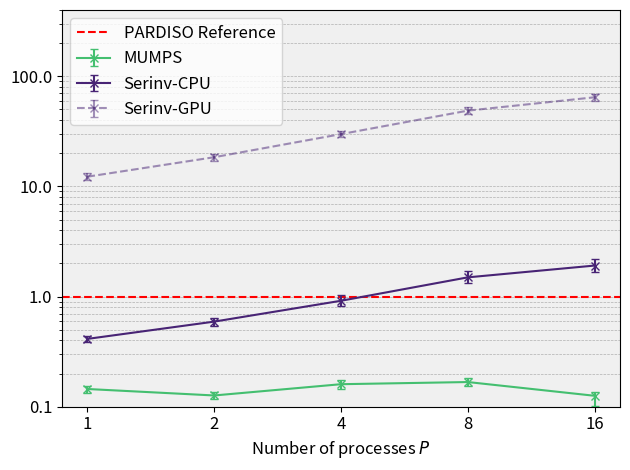

Python code for this plot:
# PRINT COMPARISON FOR B=2865, N=365, A=4

import os

import matplotlib.pyplot as plt
import numpy as np
from matplotlib.ticker import ScalarFormatter

if __name__ == "__main__":
    # Other parameters
    n_processes = [1, 2, 4, 8, 16]
    fontsize = 12
    viridis = plt.get_cmap("viridis")

    # PARDISO timings
    pardiso_analysis_mean = 22.52604
    pardiso_analysis_ci = [22.45823, 22.59385]
    pardiso_factorization_mean = 9.60548
    pardiso_factorization_ci = [9.55302, 9.65794]
    pardiso_sellinv_mean = 56.78813
    pardiso_sellinv_ci = [52.39210, 61.18416]

    pardiso_a2x_mean = pardiso_factorization_mean + pardiso_sellinv_mean
    pardiso_a2x_ci = [
        pardiso_factorization_ci[0] + pardiso_sellinv_ci[0],
        pardiso_factorization_ci[1] + pardiso_sellinv_ci[1],
    ]

    # MUMPS timings
    mumps_analysis_mean = [22.046361, 18.010559, 10.615757, 7.671602, 6.547928]
    mumps_analysis_ci = [
        [21.990677, 22.052972],
        [17.994936, 18.070368],
        [10.614785, 10.646164],
        [7.628348, 7.688099],
        [6.527840, 6.556575],
    ]
    mumps_factorization_mean = [10.751552, 6.523462, 5.645798, 3.723786, 6.011641]
    mumps_factorization_ci = [
        [10.745876, 10.800785],
        [6.498158, 6.577091],
        [5.547886, 5.859279],
        [3.540159, 4.985342],
        [5.716692, 6.873430],
    ]
    mumps_sellinv_mean = [447.594656, 518.237693, 408.971798, 392.581707, 522.219616]
    mumps_sellinv_ci = [
        [446.614264, 456.951376],
        [512.761483, 518.237693],
        [402.784914, 421.498577],
        [387.516502, 396.739086],
        [514.573567, 598.026184],
    ]

    mumps_a2x_mean = [
        mumps_factorization_mean[i] + mumps_sellinv_mean[i]
        for i in range(len(mumps_factorization_mean))
    ]
    mumps_a2x_ci = [
        [
            mumps_factorization_ci[i][0] + mumps_sellinv_ci[i][0],
            mumps_factorization_ci[i][1] + mumps_sellinv_ci[i][1],
        ]
        for i in range(len(mumps_factorization_mean))
    ]

    # SERINV CPU timings
    serinv_cpu_factorization_mean = [73.99500, 51.15493, 32.98155, 19.84690, 16.29430]
    serinv_cpu_factorization_ci = [
        [73.85720, 74.13281],
        [49.90798, 52.40188],
        [31.42778, 34.53532],
        [18.60800, 21.08580],
        [15.12700, 17.46160],
    ]
    serinv_cpu_sellinv_mean = [86.84368, 60.91100, 39.48085, 24.56537, 18.41315]
    serinv_cpu_sellinv_ci = [
        [86.73152, 86.95583],
        [60.25982, 61.56218],
        [37.52429, 41.43740],
        [23.22687, 25.90387],
        [17.36571, 19.46058],
    ]

    serinv_cpu_a2x_mean = [
        serinv_cpu_factorization_mean[i] + serinv_cpu_sellinv_mean[i]
        for i in range(len(serinv_cpu_factorization_mean))
    ]
    serinv_cpu_a2x_ci = [
        [
            serinv_cpu_factorization_ci[i][0] + serinv_cpu_sellinv_ci[i][0],
            serinv_cpu_factorization_ci[i][1] + serinv_cpu_sellinv_ci[i][1],
        ]
        for i in range(len(serinv_cpu_factorization_mean))
    ]

    # SERINV GPU timings
    serinv_gpu_factorization_mean = [
        2.34213,
        1.55993,
        0.93301,
        0.49508,
        0.23080,
    ]
    serinv_gpu_factorization_ci = [
        [2.34195, 2.34231],
        [1.55977, 1.56010],
        [0.93294, 0.93309],
        [0.49471, 0.49545],
        [0.23068, 0.23093],
    ]

    serinv_gpu_sellinv_mean = [
        3.07213,
        2.00457,
        1.19332,
        0.63325,
        0.30589,
    ]
    serinv_gpu_sellinv_ci = [
        [3.05504, 3.08921],
        [2.00362, 2.00551],
        [1.19257, 1.19407],
        [0.63276, 0.63375],
        [0.30571, 0.30607],
    ]

    serinv_gpu_rss_mean = [
        0,
        0.03913,
        0.09712,
        0.23255,
        0.49242,
    ]
    serinv_gpu_rss_ci = [
        [0, 0],
        [0.03910, 0.03915],
        [0.09700, 0.09724],
        [0.23224, 0.23286],
        [0.49184, 0.49300],
    ]

    serinv_gpu_a2x_mean = [
        serinv_gpu_factorization_mean[i]
        + serinv_gpu_sellinv_mean[i]
        + serinv_gpu_rss_mean[i]
        for i in range(len(serinv_gpu_factorization_mean))
    ]
    serinv_gpu_a2x_ci = [
        [
            serinv_gpu_factorization_ci[i][0]
            + serinv_gpu_sellinv_ci[i][0]
            + serinv_gpu_rss_ci[i][0],
            serinv_gpu_factorization_ci[i][1]
            + serinv_gpu_sellinv_ci[i][1]
            + serinv_gpu_rss_ci[i][1],
        ]
        for i in range(len(serinv_gpu_factorization_mean))
    ]

    # We look at relative performance w.r.t fastest PARDISO
    # MUMPS RELATIVE PERFORMANCE
    mumps_factorization_mean_rel = [
        pardiso_factorization_mean / mumps_factorization_mean[i]
        for i in range(len(n_processes))
    ]
    mumps_factorization_ci_rel = [
        [
            pardiso_factorization_ci[0] / mumps_factorization_ci[i][1],
            pardiso_factorization_ci[1] / mumps_factorization_ci[i][0],
        ]
        for i in range(len(n_processes))
    ]
    mumps_sellinv_mean_rel = [
        pardiso_sellinv_mean / mumps_sellinv_mean[i] for i in range(len(n_processes))
    ]
    mumps_sellinv_ci_rel = [
        [
            pardiso_sellinv_ci[0] / mumps_sellinv_ci[i][1],
            pardiso_sellinv_ci[1] / mumps_sellinv_ci[i][0],
        ]
        for i in range(len(n_processes))
    ]
    mumps_a2x_mean_rel = [
        pardiso_a2x_mean / mumps_a2x_mean[i] for i in range(len(n_processes))
    ]
    mumps_a2x_ci_rel = [
        [
            pardiso_a2x_ci[0] / mumps_a2x_ci[i][1],
            pardiso_a2x_ci[1] / mumps_a2x_ci[i][0],
        ]
        for i in range(len(n_processes))
    ]

    # SERINV CPU RELATIVE PERFORMANCE
    serinv_cpu_factorization_mean_rel = [
        pardiso_factorization_mean / serinv_cpu_factorization_mean[i]
        for i in range(len(n_processes))
    ]
    serinv_cpu_factorization_ci_rel = [
        [
            pardiso_factorization_ci[0] / serinv_cpu_factorization_ci[i][1],
            pardiso_factorization_ci[1] / serinv_cpu_factorization_ci[i][0],
        ]
        for i in range(len(n_processes))
    ]
    serinv_cpu_sellinv_mean_rel = [
        pardiso_sellinv_mean / serinv_cpu_sellinv_mean[i]
        for i in range(len(n_processes))
    ]
    serinv_cpu_sellinv_ci_rel = [
        [
            pardiso_sellinv_ci[0] / serinv_cpu_sellinv_ci[i][1],
            pardiso_sellinv_ci[1] / serinv_cpu_sellinv_ci[i][0],
        ]
        for i in range(len(n_processes))
    ]
    serinv_cpu_a2x_mean_rel = [
        pardiso_a2x_mean / serinv_cpu_a2x_mean[i] for i in range(len(n_processes))
    ]
    serinv_cpu_a2x_ci_rel = [
        [
            pardiso_a2x_ci[0] / serinv_cpu_a2x_ci[i][1],
            pardiso_a2x_ci[1] / serinv_cpu_a2x_ci[i][0],
        ]
        for i in range(len(n_processes))
    ]

    print("SERINV CPU factorization relative performance")
    for i in range(len(n_processes)):
        print(
            f"n_processes={n_processes[i]}, mean={serinv_cpu_factorization_mean_rel[i]:.5f}, ci=[{serinv_cpu_factorization_ci_rel[i][0]:.5f}, {serinv_cpu_factorization_ci_rel[i][1]:.5f}]"
        )

    print("SERINV CPU sellinv relative performance")
    for i in range(len(n_processes)):
        print(
            f"n_processes={n_processes[i]}, mean={serinv_cpu_sellinv_mean_rel[i]:.5f}, ci=[{serinv_cpu_sellinv_ci_rel[i][0]:.5f}, {serinv_cpu_sellinv_ci_rel[i][1]:.5f}]"
        )

    print("SERINV CPU a2x relative performance")
    for i in range(len(n_processes)):
        print(
            f"n_processes={n_processes[i]}, mean={serinv_cpu_a2x_mean_rel[i]:.5f}, ci=[{serinv_cpu_a2x_ci_rel[i][0]:.5f}, {serinv_cpu_a2x_ci_rel[i][1]:.5f}]"
        )

    # SERINV GPU RELATIVE PERFORMANCE
    serinv_gpu_factorization_mean_rel = [
        pardiso_factorization_mean / serinv_gpu_factorization_mean[i]
        for i in range(len(n_processes))
    ]
    serinv_gpu_factorization_ci_rel = [
        [
            pardiso_factorization_ci[0] / serinv_gpu_factorization_ci[i][1],
            pardiso_factorization_ci[1] / serinv_gpu_factorization_ci[i][0],
        ]
        for i in range(len(n_processes))
    ]
    serinv_gpu_sellinv_mean_rel = [
        pardiso_sellinv_mean / serinv_gpu_sellinv_mean[i]
        for i in range(len(n_processes))
    ]
    serinv_gpu_sellinv_ci_rel = [
        [
            pardiso_sellinv_ci[0] / serinv_gpu_sellinv_ci[i][1],
            pardiso_sellinv_ci[1] / serinv_gpu_sellinv_ci[i][0],
        ]
        for i in range(len(n_processes))
    ]
    serinv_gpu_a2x_mean_rel = [
        pardiso_a2x_mean / serinv_gpu_a2x_mean[i] for i in range(len(n_processes))
    ]
    serinv_gpu_a2x_ci_rel = [
        [
            pardiso_a2x_ci[0] / serinv_gpu_a2x_ci[i][1],
            pardiso_a2x_ci[1] / serinv_gpu_a2x_ci[i][0],
        ]
        for i in range(len(n_processes))
    ]

    print("SERINV gpu factorization relative performance")
    for i in range(len(n_processes)):
        print(
            f"n_processes={n_processes[i]}, mean={serinv_gpu_factorization_mean_rel[i]:.5f}, ci=[{serinv_gpu_factorization_ci_rel[i][0]:.5f}, {serinv_gpu_factorization_ci_rel[i][1]:.5f}]"
        )

    print("SERINV gpu sellinv relative performance")
    for i in range(len(n_processes)):
        print(
            f"n_processes={n_processes[i]}, mean={serinv_gpu_sellinv_mean_rel[i]:.5f}, ci=[{serinv_gpu_sellinv_ci_rel[i][0]:.5f}, {serinv_gpu_sellinv_ci_rel[i][1]:.5f}]"
        )

    print("SERINV gpu a2x relative performance")
    for i in range(len(n_processes)):
        print(
            f"n_processes={n_processes[i]}, mean={serinv_gpu_a2x_mean_rel[i]:.5f}, ci=[{serinv_gpu_a2x_ci_rel[i][0]:.5f}, {serinv_gpu_a2x_ci_rel[i][1]:.5f}]"
        )

    # MUMPS RELATIVE PERFORMANCE
    mumps_factorization_mean_rel = [
        pardiso_factorization_mean / mumps_factorization_mean[i]
        for i in range(len(n_processes))
    ]
    mumps_factorization_ci_rel = [
        [
            pardiso_factorization_ci[0] / mumps_factorization_ci[i][1],
            pardiso_factorization_ci[1] / mumps_factorization_ci[i][0],
        ]
        for i in range(len(n_processes))
    ]
    mumps_sellinv_mean_rel = [
        pardiso_sellinv_mean / mumps_sellinv_mean[i] for i in range(len(n_processes))
    ]
    mumps_sellinv_ci_rel = [
        [
            pardiso_sellinv_ci[0] / mumps_sellinv_ci[i][1],
            pardiso_sellinv_ci[1] / mumps_sellinv_ci[i][0],
        ]
        for i in range(len(n_processes))
    ]
    mumps_a2x_mean_rel = [
        pardiso_a2x_mean / mumps_a2x_mean[i] for i in range(len(n_processes))
    ]
    mumps_a2x_ci_rel = [
        [
            pardiso_a2x_ci[0] / mumps_a2x_ci[i][1],
            pardiso_a2x_ci[1] / mumps_a2x_ci[i][0],
        ]
        for i in range(len(n_processes))
    ]

    print("MUMPS factorization relative performance")
    for i in range(len(n_processes)):
        print(
            f"n_processes={n_processes[i]}, mean={mumps_factorization_mean_rel[i]:.5f}, ci=[{mumps_factorization_ci_rel[i][0]:.5f}, {mumps_factorization_ci_rel[i][1]:.5f}]"
        )

    print("MUMPS sellinv relative performance")
    for i in range(len(n_processes)):
        print(
            f"n_processes={n_processes[i]}, mean={mumps_sellinv_mean_rel[i]:.5f}, ci=[{mumps_sellinv_ci_rel[i][0]:.5f}, {mumps_sellinv_ci_rel[i][1]:.5f}]"
        )

    print("MUMPS a2x relative performance")
    for i in range(len(n_processes)):
        print(
            f"n_processes={n_processes[i]}, mean={mumps_a2x_mean_rel[i]:.5f}, ci=[{mumps_a2x_ci_rel[i][0]:.5f}, {mumps_a2x_ci_rel[i][1]:.5f}]"
        )

    # Make an error bar plot for relative performances of serinv. 100% is pardiso
    fig, ax = plt.subplots()
    # Plot pardiso reference line at 1
    ax.axhline(y=1, color="r", linestyle="--", label="PARDISO Reference")
    # Plot MUMPS
    yerr_mumps = np.array(
        [
            [
                mumps_a2x_mean_rel[i] - mumps_a2x_ci_rel[i][0]
                for i in range(len(n_processes))
            ],
            [
                mumps_a2x_ci_rel[i][1] - mumps_a2x_mean_rel[i]
                for i in range(len(n_processes))
            ],
        ]
    )
    ax.errorbar(
        n_processes,
        mumps_a2x_mean_rel,
        yerr=yerr_mumps,
        capsize=3,
        capthick=1,
        fmt="x-",
        label="MUMPS",
        color=viridis(0.7),
    )
    # Plot SERINV CPU
    yerr_cpu = np.array(
        [
            [
                serinv_cpu_a2x_mean_rel[i] - serinv_cpu_a2x_ci_rel[i][0]
                for i in range(len(n_processes))
            ],
            [
                serinv_cpu_a2x_ci_rel[i][1] - serinv_cpu_a2x_mean_rel[i]
                for i in range(len(n_processes))
            ],
        ]
    )
    ax.errorbar(
        n_processes,
        serinv_cpu_a2x_mean_rel,
        yerr=yerr_cpu,
        capsize=3,
        capthick=1,
        fmt="x-",
        label="Serinv-CPU",
        color=viridis(0.1),
    )
    # Plot SERINV GPU
    yerr_gpu = np.array(
        [
            [
                serinv_gpu_a2x_mean_rel[i] - serinv_gpu_a2x_ci_rel[i][0]
                for i in range(len(n_processes))
            ],
            [
                serinv_gpu_a2x_ci_rel[i][1] - serinv_gpu_a2x_mean_rel[i]
                for i in range(len(n_processes))
            ],
        ]
    )
    ax.errorbar(
        n_processes,
        serinv_gpu_a2x_mean_rel,
        yerr=yerr_gpu,
        capsize=3,
        capthick=1,
        fmt="x--",
        label="Serinv-GPU",
        color=viridis(0.1),
        alpha=0.5,
    )

    ax.set_xscale("log", base=2)
    ax.set_yscale("log", base=10)
    ax.set_xticks(n_processes)
    ax.get_xaxis().set_major_formatter(ScalarFormatter())
    ax.grid(True, which="both", axis="y", linestyle="--", linewidth=0.5)
    # set the y scale from 0 to 2
    ax.set_ylim(0.1, 400)

    ax.set_xlabel("Number of processes $\\mathit{P}$", fontsize=fontsize)
    # ax.set_ylabel("Performances comparison to PARDISO-multithreaded", fontsize=fontsize)
    # ax.set_title("Relative performance of SERINV and MUMPS \n compared to PARDISO")
    ax.get_yaxis().set_major_formatter(ScalarFormatter())
    # Modify the y ticks by 0.1, 1, 10, 100
    ax.set_yticks([0.1, 1, 10, 100])

    ax.tick_params(axis="both", which="major", labelsize=fontsize)

    ax.legend(fontsize=fontsize, loc="upper left")

    ax.set_facecolor("#F0F0F0")

    plt.tight_layout()

    fig.savefig("relative_performance_2865_original.png", dpi=450)

    plt.show()
